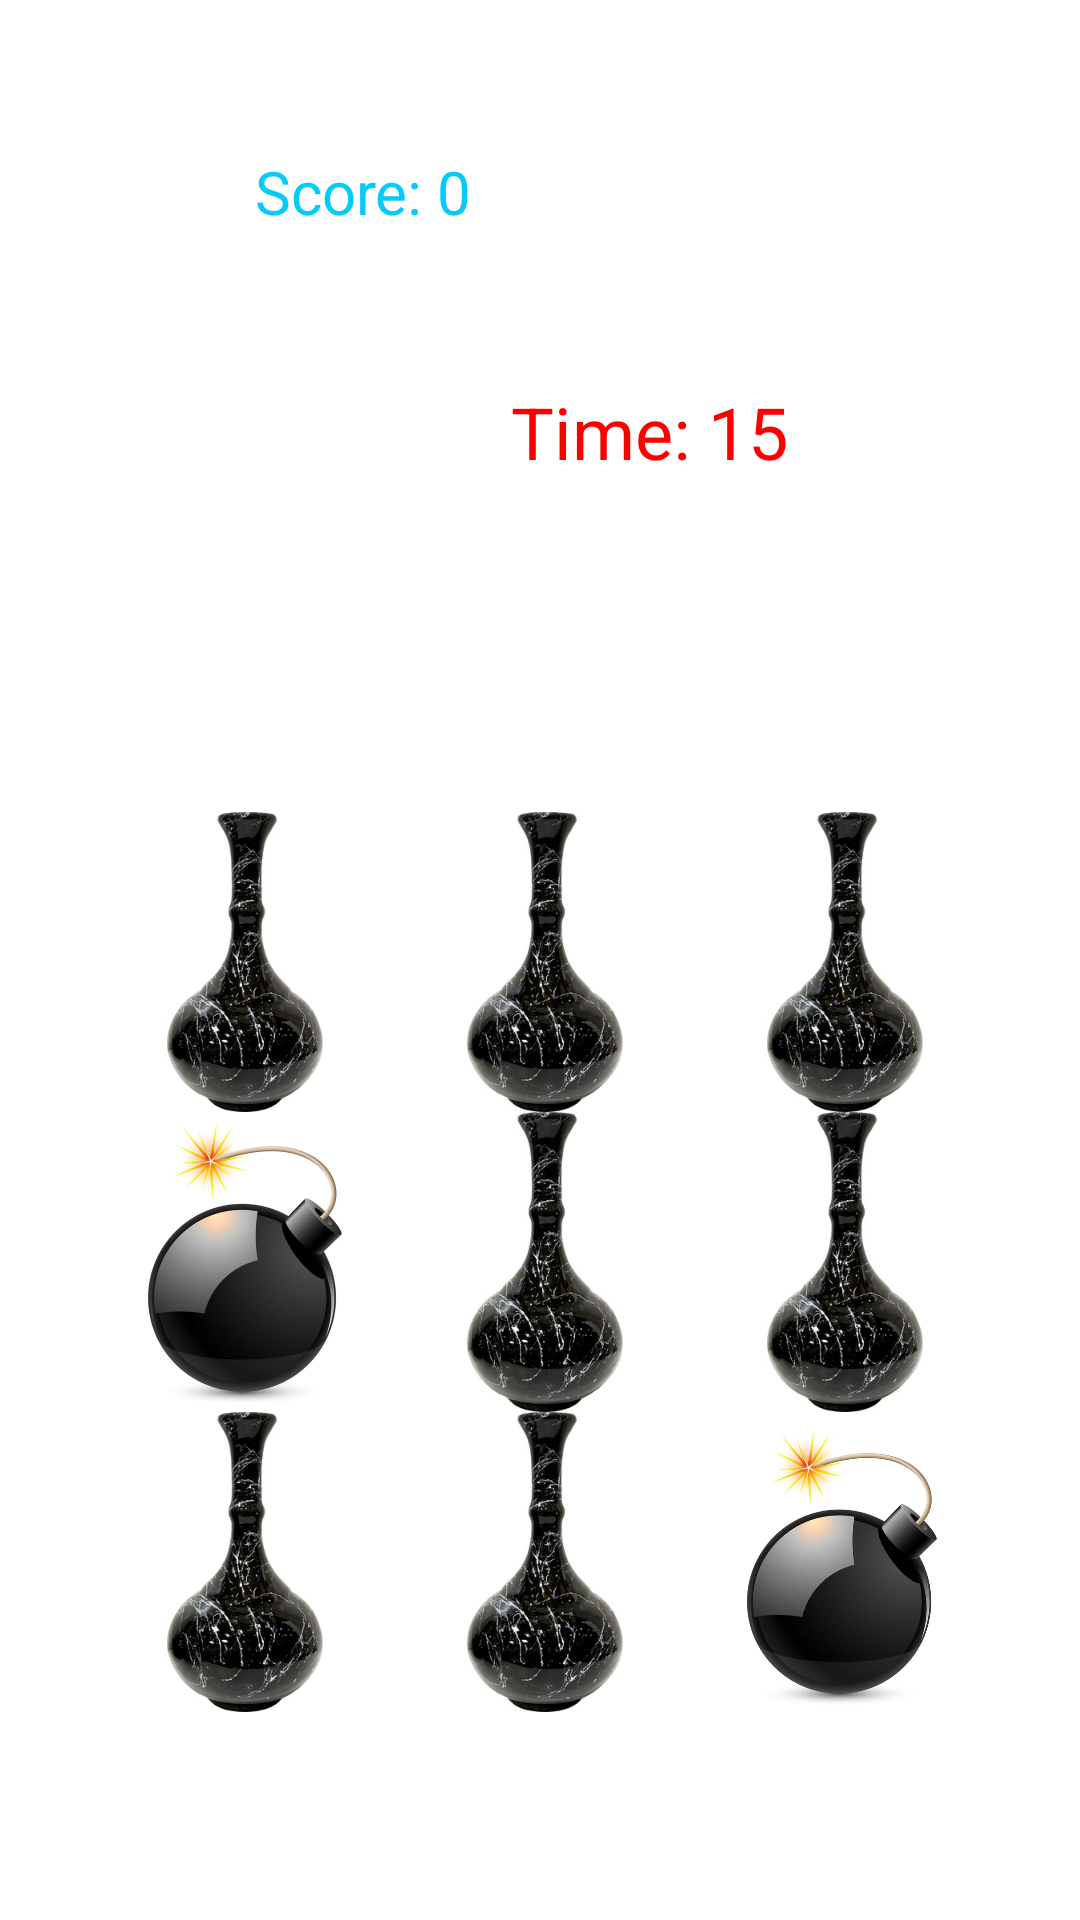

Reconstruct the res/layout file that produces this screen, plus the resources it refers to.
<!-- AndroidManifest.xml: application theme Theme.VazoYakala -->
<!-- res/layout/activity_episode_five.xml -->
<?xml version="1.0" encoding="utf-8"?>
<androidx.constraintlayout.widget.ConstraintLayout xmlns:android="http://schemas.android.com/apk/res/android"
    xmlns:app="http://schemas.android.com/apk/res-auto"
    xmlns:tools="http://schemas.android.com/tools"
    android:layout_width="match_parent"
    android:layout_height="match_parent"
    tools:context=".EpisodeFive">

    <GridLayout
        android:id="@+id/gridLayout4"
        android:layout_width="296dp"
        android:layout_height="303dp"
        app:layout_constraintBottom_toBottomOf="parent"
        app:layout_constraintEnd_toEndOf="parent"
        app:layout_constraintHorizontal_bias="0.495"
        app:layout_constraintStart_toStartOf="parent"
        app:layout_constraintTop_toTopOf="parent"
        app:layout_constraintVertical_bias="0.803">

        <ImageView
            android:id="@+id/vazo2"
            android:layout_width="100dp"
            android:layout_height="100dp"
            android:layout_row="0"
            android:layout_column="0"
            android:onClick="increaseScore"
            app:srcCompat="@drawable/vazo5"
            tools:ignore="OnClick,SpeakableTextPresentCheck" />

        <ImageView
            android:id="@+id/vazo3"
            android:layout_width="100dp"
            android:layout_height="100dp"
            android:layout_row="0"
            android:layout_column="1"
            android:onClick="increaseScore"
            app:srcCompat="@drawable/vazo5"
            tools:ignore="OnClick,SpeakableTextPresentCheck" />

        <ImageView
            android:id="@+id/vazo4"
            android:layout_width="100dp"
            android:layout_height="100dp"
            android:layout_row="0"
            android:layout_column="2"
            android:onClick="increaseScore"
            app:srcCompat="@drawable/vazo5"
            tools:ignore="OnClick,SpeakableTextPresentCheck" />

        <ImageView
            android:id="@+id/vazo5"
            android:layout_width="100dp"
            android:layout_height="100dp"
            android:layout_row="1"
            android:layout_column="0"
            android:onClick="decrease"
            app:srcCompat="@drawable/bomba"
            tools:ignore="OnClick,SpeakableTextPresentCheck" />

        <ImageView
            android:id="@+id/vazo6"
            android:layout_width="100dp"
            android:layout_height="100dp"
            android:layout_row="1"
            android:layout_column="1"
            android:onClick="increaseScore"
            app:srcCompat="@drawable/vazo5"
            tools:ignore="OnClick,SpeakableTextPresentCheck" />

        <ImageView
            android:id="@+id/vazo7"
            android:layout_width="100dp"
            android:layout_height="100dp"
            android:layout_row="1"
            android:layout_column="2"
            android:onClick="increaseScore"
            app:srcCompat="@drawable/vazo5"
            tools:ignore="OnClick,SpeakableTextPresentCheck" />

        <ImageView
            android:id="@+id/vazo8"
            android:layout_width="100dp"
            android:layout_height="100dp"
            android:layout_row="2"
            android:layout_column="0"
            android:onClick="increaseScore"
            app:srcCompat="@drawable/vazo5"
            tools:ignore="OnClick,SpeakableTextPresentCheck" />

        <ImageView
            android:id="@+id/vazo9"
            android:layout_width="100dp"
            android:layout_height="100dp"
            android:layout_row="2"
            android:layout_column="1"
            android:onClick="increaseScore"
            app:srcCompat="@drawable/vazo5"
            tools:ignore="OnClick,SpeakableTextPresentCheck" />

        <ImageView
            android:id="@+id/vazo10"
            android:layout_width="98dp"
            android:layout_height="103dp"
            android:layout_row="2"
            android:layout_column="2"
            android:onClick="decrease"
            app:srcCompat="@drawable/bomba"
            tools:ignore="OnClick,SpeakableTextPresentCheck" />
    </GridLayout>

    <TextView
        android:id="@+id/timeText7"
        android:layout_width="179dp"
        android:layout_height="0dp"
        android:layout_marginStart="95dp"
        android:layout_marginBottom="481dp"
        android:gravity="center"
        android:text="Time: 15"
        android:textColor="#FF0000"
        android:textColorHighlight="#3F51B5"
        android:textSize="24sp"
        app:layout_constraintBottom_toBottomOf="parent"
        app:layout_constraintStart_toStartOf="@+id/scoreText6"
        app:layout_constraintTop_toBottomOf="@+id/scoreText6" />

    <TextView
        android:id="@+id/scoreText6"
        android:layout_width="178dp"
        android:layout_height="0dp"
        android:layout_marginStart="32dp"
        android:layout_marginTop="48dp"
        android:layout_marginBottom="48dp"
        android:gravity="center"
        android:text="Score: 0"
        android:textColor="#05CBFB"
        android:textSize="20sp"
        app:layout_constraintBottom_toTopOf="@+id/timeText7"
        app:layout_constraintStart_toStartOf="parent"
        app:layout_constraintTop_toTopOf="parent" />
</androidx.constraintlayout.widget.ConstraintLayout>
<!-- resources referenced by this layout -->
<resources>
  <!-- drawable bomba: jpg bitmap (drawable, 11670 bytes) -->
  <!-- drawable vazo5: jpg bitmap (drawable, 18895 bytes) -->
  <style name="Theme.VazoYakala" parent="Theme.MaterialComponents.DayNight.NoActionBar">
          
          <item name="colorPrimary">@color/purple_500</item>
          <item name="colorPrimaryVariant">@color/purple_700</item>
          <item name="colorOnPrimary">@color/white</item>
          
          <item name="colorSecondary">@color/teal_200</item>
          <item name="colorSecondaryVariant">@color/teal_700</item>
          <item name="colorOnSecondary">@color/black</item>
          
          <item name="android:statusBarColor" tools:targetApi="l">?attr/colorPrimaryVariant</item>
          
      </style>
  <!-- not gathered from this repository: default colours our renderer supplied (Android Studio template values) -->
  <color name="purple_500">#FF6200EE</color>
  <color name="purple_700">#FF3700B3</color>
  <color name="teal_200">#FF03DAC5</color>
  <color name="teal_700">#FF018786</color>
  <color name="black">#FF000000</color>
  <color name="white">#FFFFFFFF</color>
</resources>
